The GitHub repository kazamijimin/handseal contains a labelled image folder "handseal_dataset" with 4 categories: dragon, ram, snake, tiger. Examples follow, each with its label.

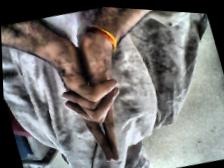
Label: tiger

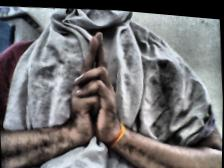
Label: ram

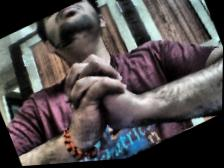
Label: snake

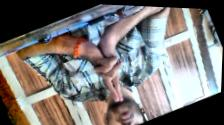
Label: tiger

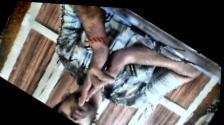
Label: ram

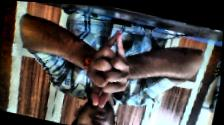
Label: dragon
